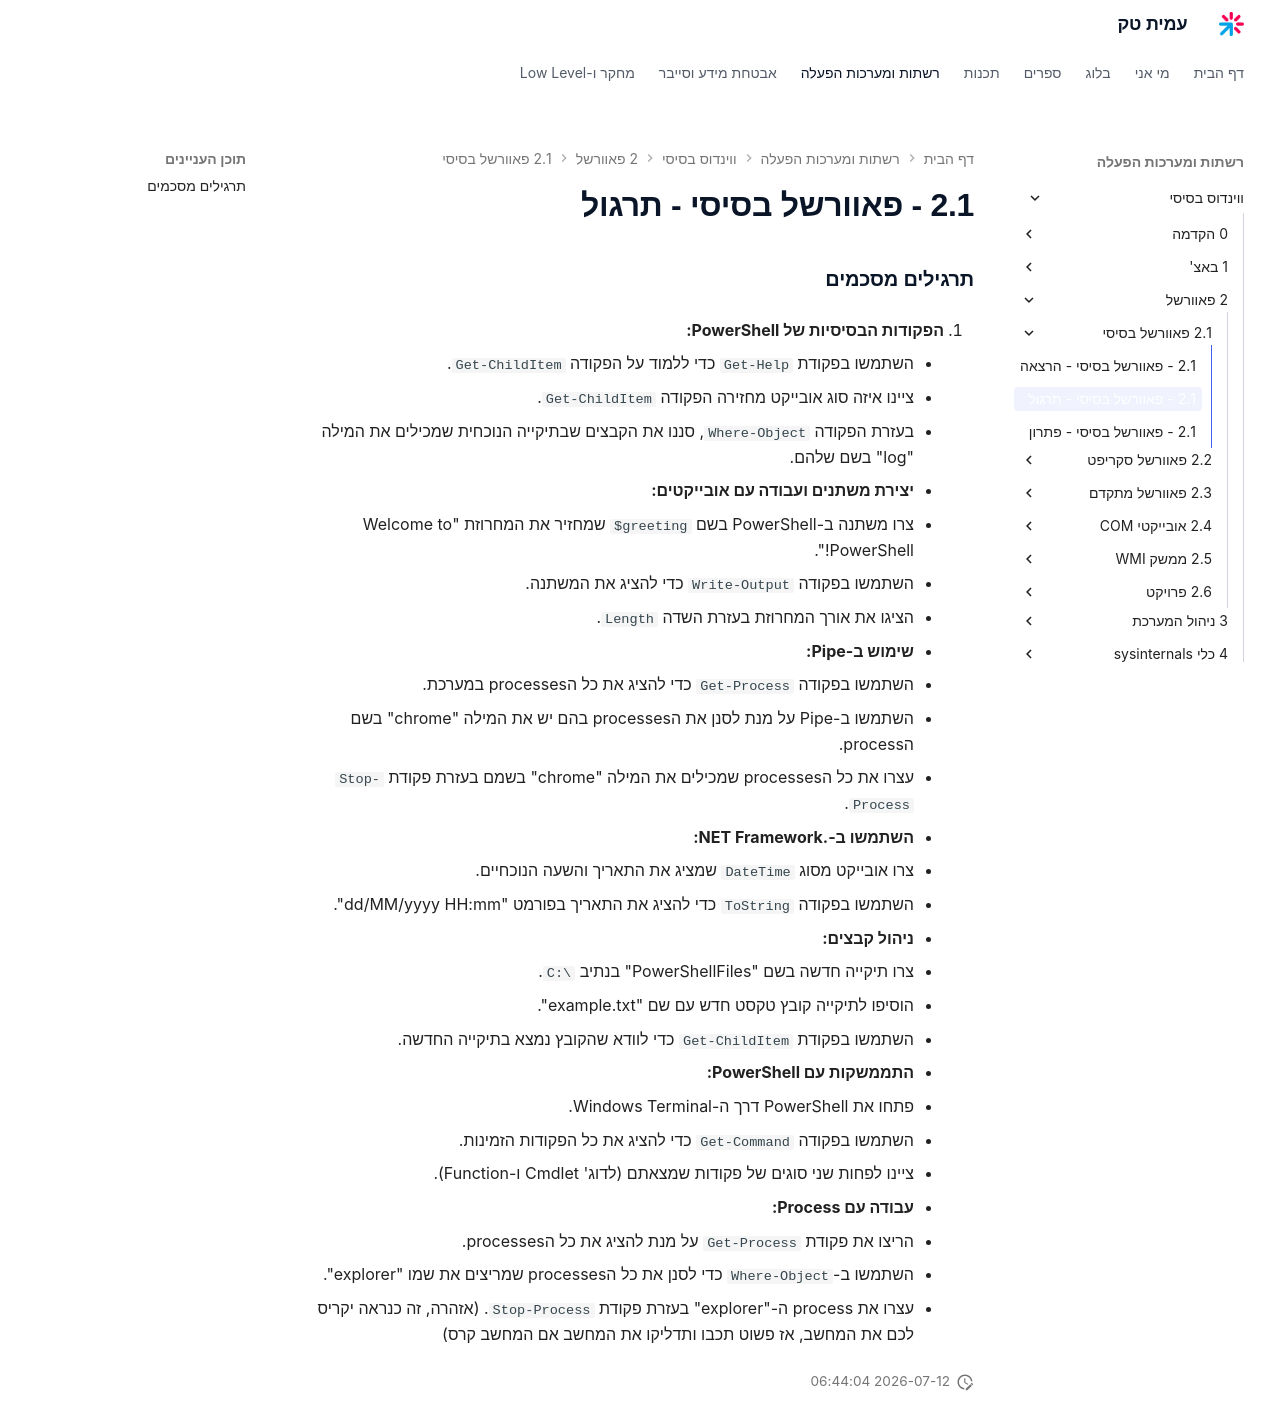

repository: AmitPinchasi/amittech · page: ווינדוס-בסיסי/2 - פאוורשל/2.1 - פאוורשל בסיסי/2.1 - פאוורשל בסיסי - תרגול/index.html · generator: mkdocs

### תרגילים מסכמים

1. **הפקודות הבסיסיות של PowerShell:**
    
    - השתמשו בפקודת `Get-Help` כדי ללמוד על הפקודה `Get-ChildItem`.
    - ציינו איזה סוג אובייקט מחזירה הפקודה `Get-ChildItem`.
    - בעזרת הפקודה `Where-Object`, סננו את הקבצים שבתיקייה הנוכחית שמכילים את המילה "log" בשם שלהם.
2. **יצירת משתנים ועבודה עם אובייקטים:**
    
    - צרו משתנה ב-PowerShell בשם `$greeting` שמחזיר את המחרוזת "Welcome to PowerShell!".
    - השתמשו בפקודה `Write-Output` כדי להציג את המשתנה.
    - הציגו את אורך המחרוזת בעזרת השדה `Length`.
3. **שימוש ב-Pipe:**
    
    - השתמשו בפקודה `Get-Process` כדי להציג את כל הprocesses במערכת.
    - השתמשו ב-Pipe על מנת לסנן את הprocesses בהם יש את המילה "chrome" בשם הprocess.
    - עצרו את כל הprocesses שמכילים את המילה "chrome" בשמם בעזרת פקודת `Stop-Process`.
4. **השתמשו ב-.NET Framework:**
    
    - צרו אובייקט מסוג `DateTime` שמציג את התאריך והשעה הנוכחיים.
    - השתמשו בפקודה `ToString` כדי להציג את התאריך בפורמט "dd/MM/yyyy HH:mm".
5. **ניהול קבצים:**
    
    - צרו תיקייה חדשה בשם "PowerShellFiles" בנתיב `C:\`.
    - הוסיפו לתיקייה קובץ טקסט חדש עם שם "example.txt".
    - השתמשו בפקודת `Get-ChildItem` כדי לוודא שהקובץ נמצא בתיקייה החדשה.
6. **התממשקות עם PowerShell:**
    
    - פתחו את PowerShell דרך ה-Windows Terminal.
    - השתמשו בפקודה `Get-Command` כדי להציג את כל הפקודות הזמינות.
    - ציינו לפחות שני סוגים של פקודות שמצאתם (לדוג' Cmdlet ו-Function).
7. **עבודה עם Process:**
    
    - הריצו את פקודת `Get-Process` על מנת להציג את כל הprocesses.
    - השתמשו ב-`Where-Object` כדי לסנן את כל הprocesses שמריצים את שמו "explorer".
    - עצרו את process ה-"explorer" בעזרת פקודת `Stop-Process`. (אזהרה, זה כנראה יקריס לכם את המחשב, אז פשוט תכבו ותדליקו את המחשב אם המחשב קרס)
